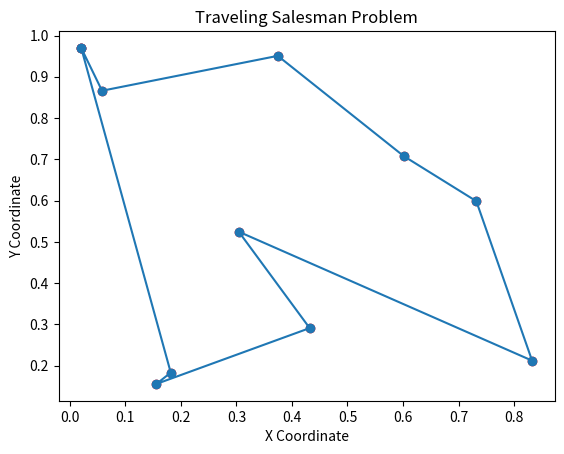

Source code (Python):
import numpy as np
import matplotlib.pyplot as plt

def calculate_distance(city1, city2):
    return np.sqrt((city1[0] - city2[0])**2 + (city1[1] - city2[1])**2)

def total_distance(path, cities):
    distance = 0
    for i in range(len(path) - 1):
        distance += calculate_distance(cities[path[i]], cities[path[i+1]])
    return distance

def travel_salesman(cities):
    num_cities = len(cities)
    path = [i for i in range(num_cities)]
    np.random.shuffle(path)  # 隨機初始化路徑

    best_path = path.copy()
    best_distance = total_distance(best_path, cities)

    for _ in range(10000):  # 迭代次數，可以根據需要調整
        for i in range(num_cities - 1):
            new_path = path.copy()
            new_path[i], new_path[i+1] = new_path[i+1], new_path[i]
            new_distance = total_distance(new_path, cities)

            if new_distance < best_distance:
                best_path = new_path
                best_distance = new_distance

        np.random.shuffle(path)  # 隨機改變路徑順序

    return best_path

def plot_path(path, cities):
    path_coords = [cities[i] for i in path]
    path_coords.append(path_coords[0])  # 回到起點形成一個迴圈

    print('path_coords=', path_coords)
    print('*path_coords=', *path_coords)
    print('zip(*path_coords)=', zip(*path_coords))
    x, y = zip(*path_coords)
    print('x=', x, 'y=', y)

    plt.plot(x, y, marker='o')
    plt.scatter(x, y, c='red')
    plt.title('Traveling Salesman Problem')
    plt.xlabel('X Coordinate')
    plt.ylabel('Y Coordinate')
    plt.show()

if __name__ == "__main__":
    # 生成隨機城市座標，可以根據需要修改城市數量
    np.random.seed(42)
    num_cities = 10
    cities = np.random.rand(num_cities, 2)

    # 求解旅行推銷員問題
    best_path = travel_salesman(cities)

    # 繪製路徑圖
    plot_path(best_path, cities)
